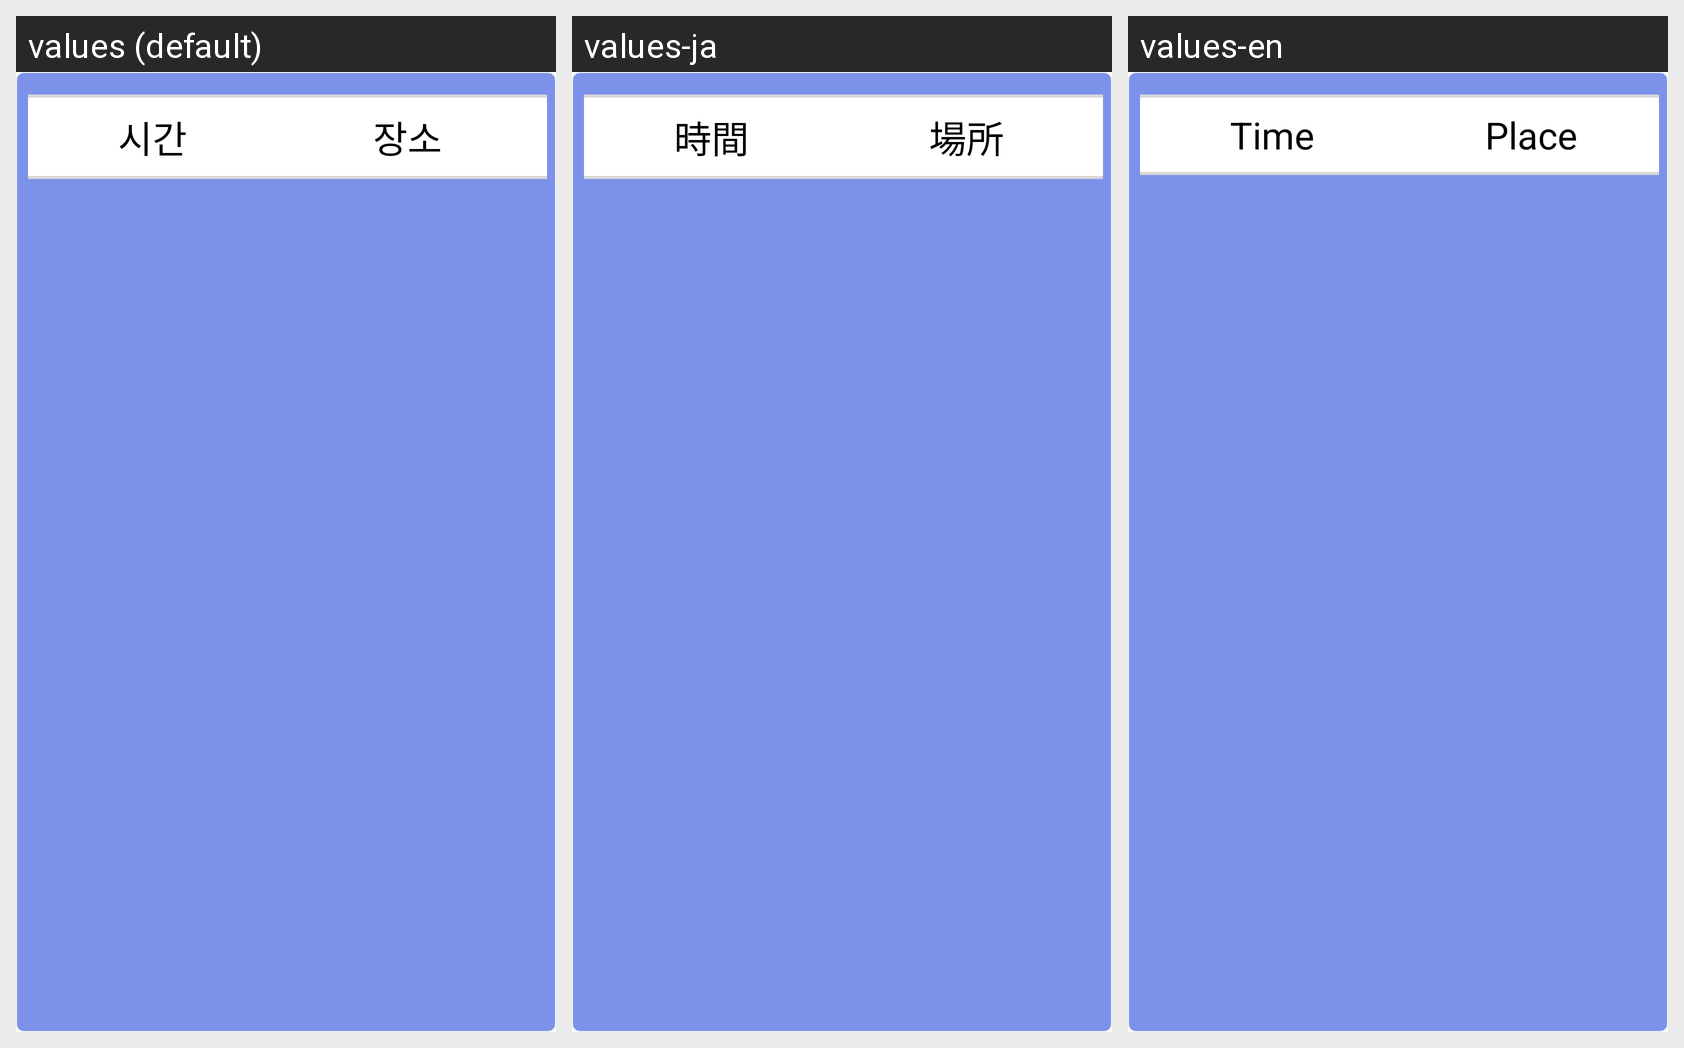

For this localized Android screen grid, give each drawn string resource with its value in every locale shown.
Android screen res/layout/activity_plan_table.xml rendered under 3 locales, left to right: values (default), values-ja, values-en. Device: Nexus 5 (rendered at 1080×1920; each locale shown at half size, 540×960, under a caption strip naming it); theme AppTheme.
Strings drawn on this screen, with the default value and each locale's value (text and hints the layout hard-codes, and strings that could not be matched under every locale, appear in the picture but are not listed):

time
  values: 시간
  values-ja: 時間
  values-en: Time

place
  values: 장소
  values-ja: 場所
  values-en: Place
